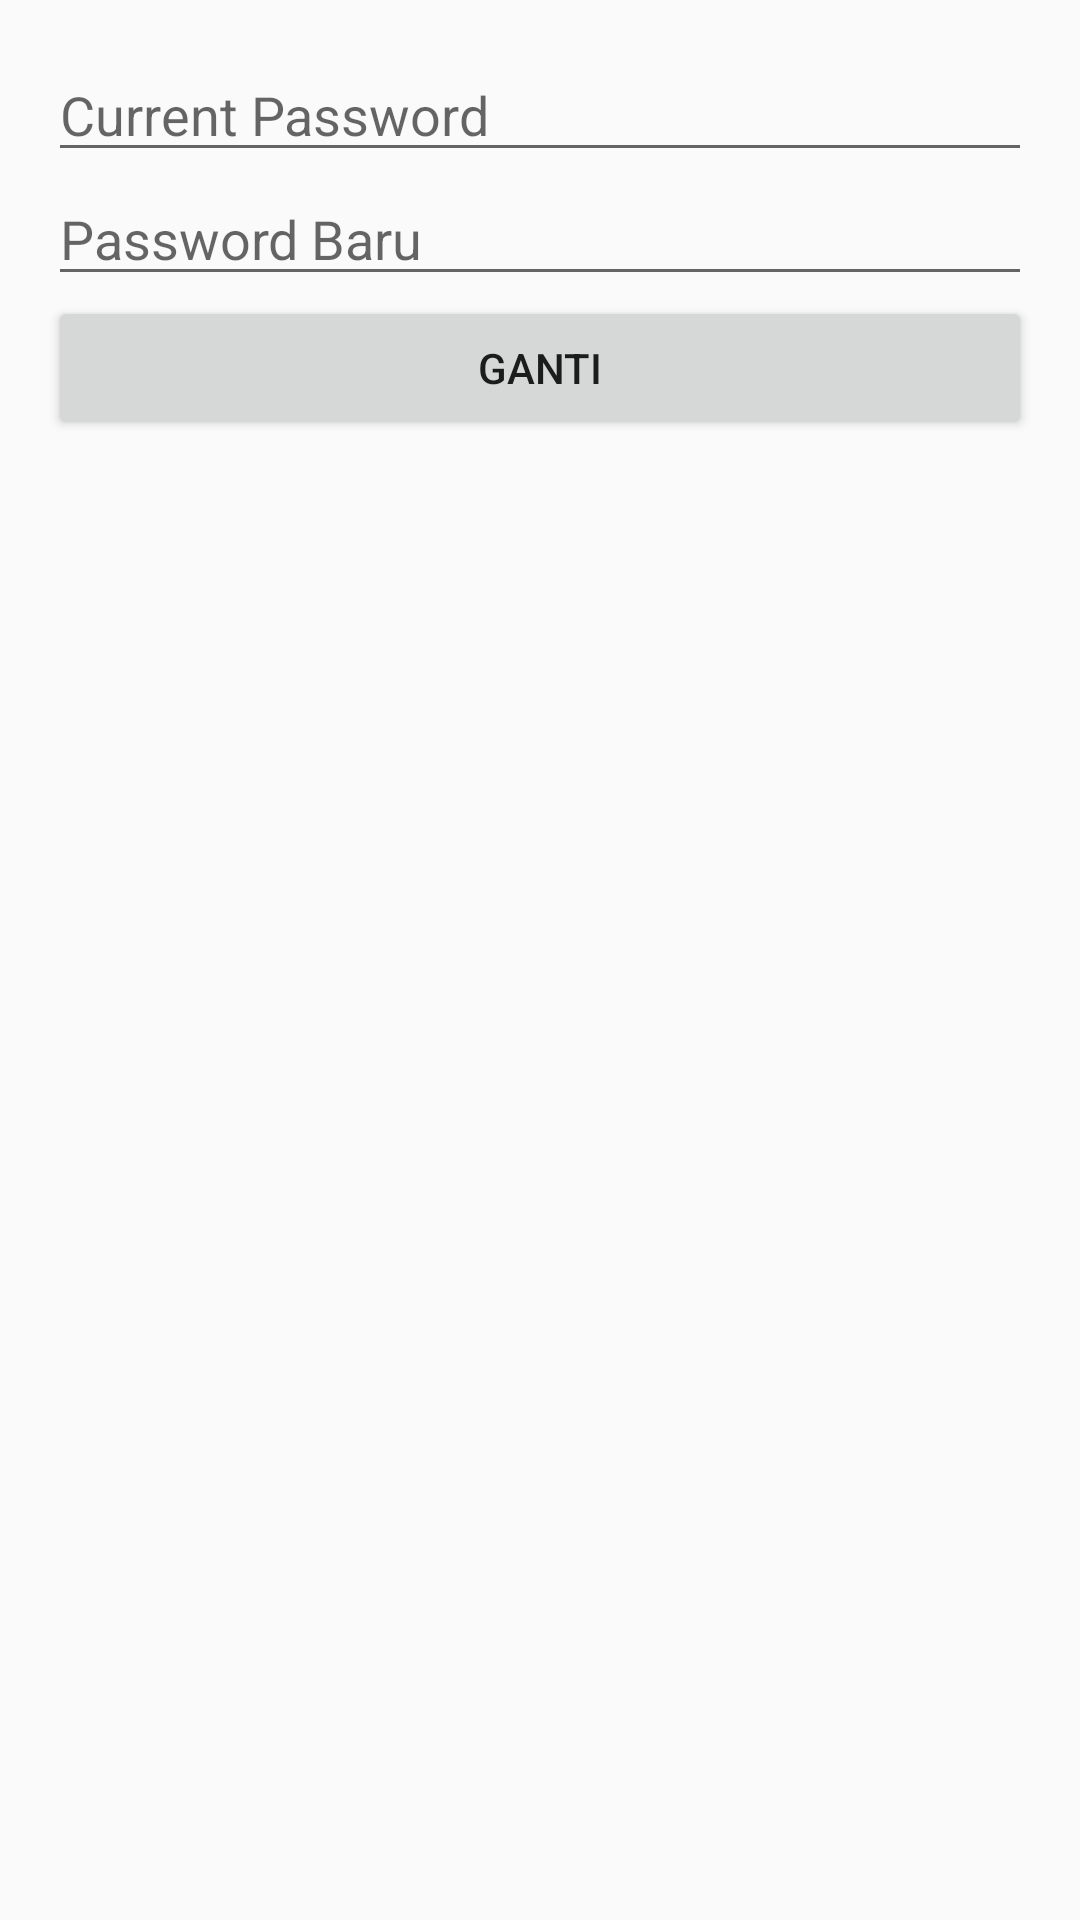

Layout XML and referenced resources for this Android screen:
<!-- AndroidManifest.xml: application theme AppTheme.NoActionBar -->
<!-- res/layout/activity_ubah_password.xml -->
<?xml version="1.0" encoding="utf-8"?>
<LinearLayout xmlns:android="http://schemas.android.com/apk/res/android"
    xmlns:app="http://schemas.android.com/apk/res-auto"
    xmlns:tools="http://schemas.android.com/tools"
    android:orientation="vertical"
    android:layout_width="match_parent"
    android:layout_height="match_parent"
    android:padding="16dp"
    tools:context="id.go.kebumenkab.perizinan.siperikebumen.UbahPasswordActivity">

    <EditText
        android:id="@+id/password"
        android:hint="Current Password"
        android:inputType="textPassword"
        android:layout_width="match_parent"
        android:layout_height="wrap_content" />

    <EditText
        android:id="@+id/password_baru"
        android:hint="Password Baru"
        android:inputType="textPassword"
        android:layout_width="match_parent"
        android:layout_height="wrap_content" />

    <Button
        android:id="@+id/button_submit"
        android:text="Ganti"
        android:layout_width="match_parent"
        android:layout_height="wrap_content" />

</LinearLayout>
<!-- resources referenced by this layout -->
<resources>
  <style name="AppTheme.NoActionBar" parent="AppTheme">
          <item name="windowActionBar">false</item>
          <item name="windowNoTitle">true</item>
      </style>
  <style name="AppTheme" parent="Theme.AppCompat.Light.DarkActionBar">
          
          <item name="colorPrimary">#2fbcbc</item>
          <item name="colorPrimaryDark">#37c0c0</item>
          <item name="colorAccent">@color/colorAccent</item>
      </style>
  <color name="colorAccent">#FF4081</color>
</resources>
